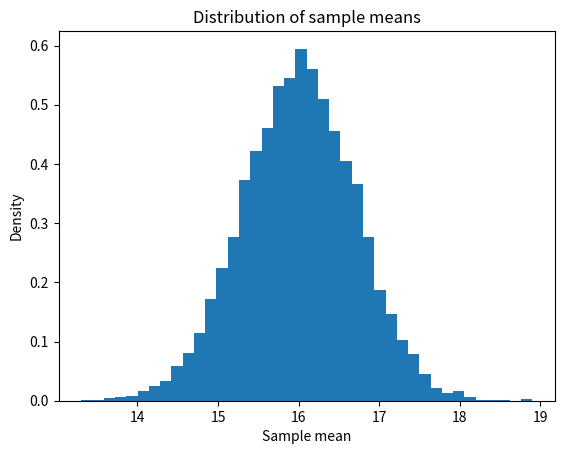

Reproduce this figure in Python.
import numpy as np
import matplotlib.pyplot as plt

mu = 16
sd = 5

'''
Q. What this program does?
    A. This program proves the CLT(central limit theorem). 
       First it takes sample from the normal distribution (even if it is not a normal it works the same way, means sample mean will always ends up as normal thats what CLT is about) 'reps' times (ex. it pulls 5 random samples 5 times) and each time, it finds its mean (means 5 samples 5 times makes 5 means) and if we pull enough samples and plot it, it will always ends up in a normal.....
       THAT IS THE BEAUTY (aka weirdness) OF CLT.
'''
n = 50  # this means number of samples
reps = 10000  # this means number of times we get those samples

sample_means = []

for i in range(reps):
    sample = np.random.normal(mu, sd, n)
    sample_mean = np.mean(sample)
    sample_means.append(sample_mean)

sample_means = np.array(sample_means)

# plot the sample mean 
plt.hist(sample_means, bins=40, density=True)
plt.xlabel("Sample mean")
plt.ylabel("Density")
plt.title("Distribution of sample means")
plt.show()

'''
Now lets ask a weird question, what is the mean of means?
First, what it should be? What does it represent?
Mean of the mean is the mu, which is 16 at the start, or at least what it should be. E[X-bar] = mu

Now lets see what that actually is....
'''
print(np.mean(sample_means))
'''
If the samples are enough, it will be very close to 16 and if the samples and reps are infinit it should be 16
But what about the variance of sampled mean? 
well, according to CLT it should be SD^2 / n, so lets see...
'''
print(np.std(sample_means))
